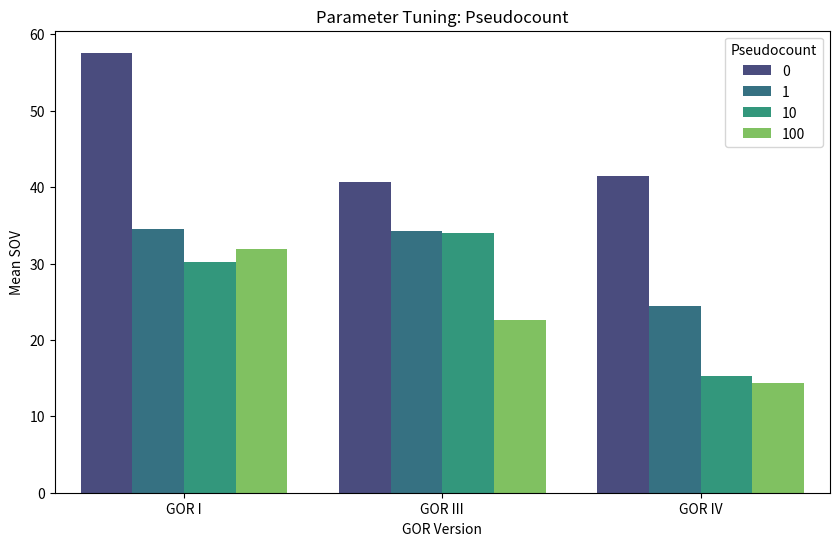

Generate this figure with matplotlib: (Note: this script raises an exception after producing the figure.)
import pandas as pd
import seaborn as sns
import matplotlib.pyplot as plt

# Updated Data with Pseudocount 0
data = {
    'Pseudocount': ['0', '0', '0', '1', '1', '1', '10', '10', '10', '100', '100', '100'],
    'GOR_Version': ['GOR I', 'GOR III', 'GOR IV', 'GOR I', 'GOR III', 'GOR IV', 'GOR I', 'GOR III', 'GOR IV', 'GOR I', 'GOR III', 'GOR IV'],
    'Mean_SOV': [57.60, 40.64, 41.40, 34.58, 34.26, 24.50, 30.18, 33.96, 15.26, 31.96, 22.60, 14.38]
}

df = pd.DataFrame(data)

# Plotting with Seaborn
plt.figure(figsize=(10, 6))
sns.barplot(x='GOR_Version', y='Mean_SOV', hue='Pseudocount', data=df, palette='viridis')
plt.title('Parameter Tuning: Pseudocount')
plt.xlabel('GOR Version')
plt.ylabel('Mean SOV')
plt.legend(title='Pseudocount')

plt.savefig('C:/Users/<user>/PycharmProjects/propra24/crossVal/SOV_pseudocounts_with0.png')
